Labelled photos from "data", an image-classification folder in msorins/ImageSharpening. The possible labels are: blur, sharp.

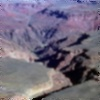
Label: blur

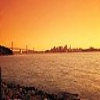
Label: sharp

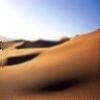
Label: blur

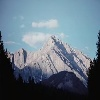
Label: sharp

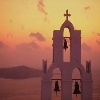
Label: sharp

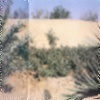
Label: blur
